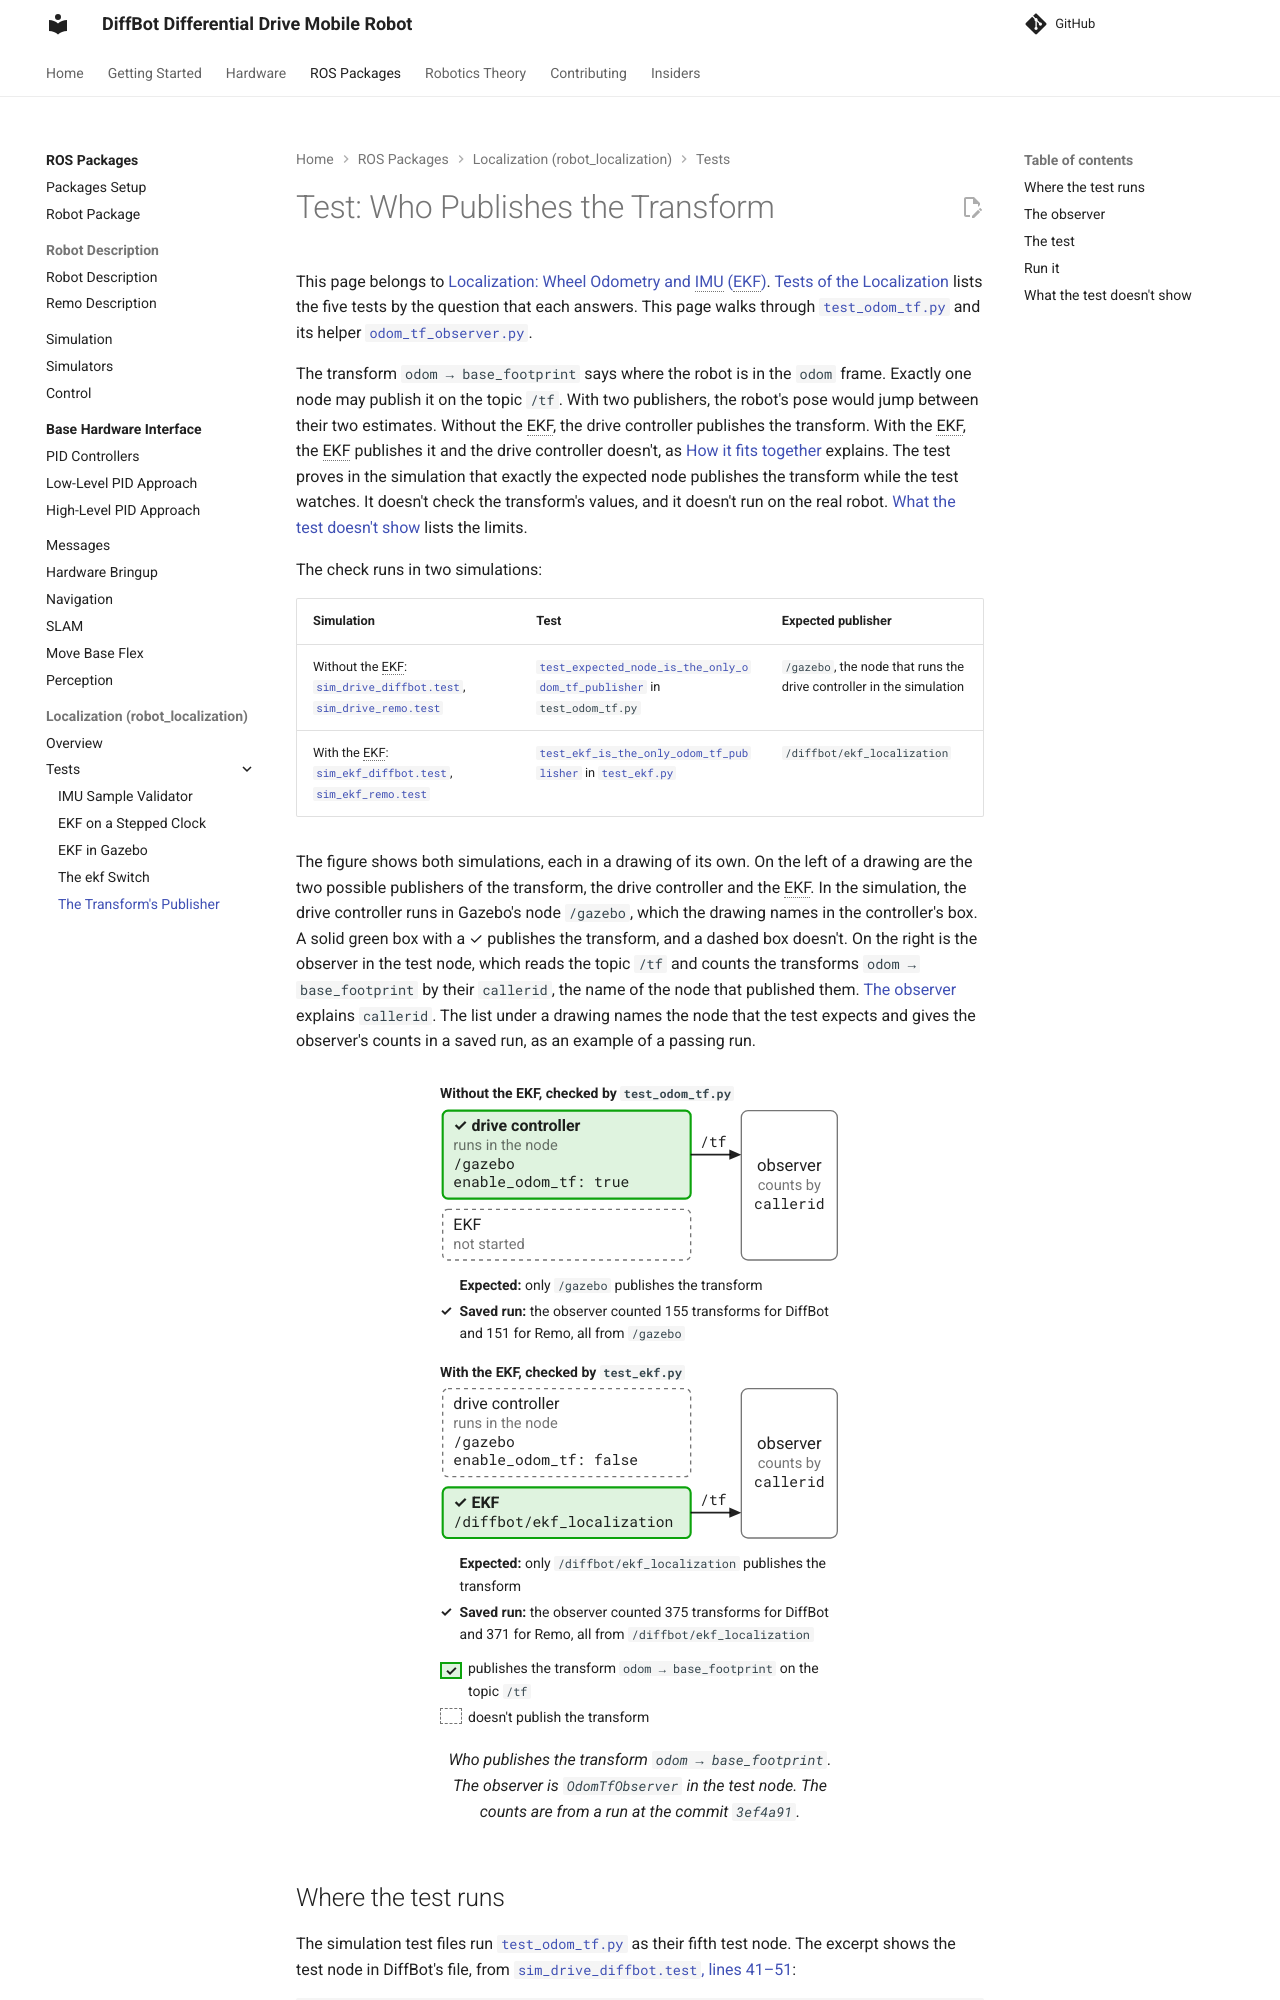

repository: ros-mobile-robots/ros-mobile-robots.github.io · page: pr-preview/pr-96/packages/imu/robot_localization/tests/odom-tf/index.html · generator: mkdocs

# Test: Who Publishes the Transform

This page belongs to [Localization: Wheel Odometry and IMU (EKF)](../../robot_localization.md). [Tests of the Localization](index.md) lists the five tests by the question that each answers. This page walks through [`test_odom_tf.py`]({{ ekf_src_url }}/diffbot_gazebo/test/test_odom_tf.py) and its helper [`odom_tf_observer.py`]({{ ekf_src_url }}/diffbot_gazebo/test/odom_tf_observer.py).

The transform `odom → base_footprint` says where the robot is in the `odom` frame. Exactly one node may publish it on the topic `/tf`. With two publishers, the robot's pose would jump between their two estimates. Without the EKF, the drive controller publishes the transform. With the EKF, the EKF publishes it and the drive controller doesn't, as [How it fits together](../../robot_localization.md#how-it-fits-together) explains. The test proves in the simulation that exactly the expected node publishes the transform while the test watches. It doesn't check the transform's values, and it doesn't run on the real robot. [What the test doesn't show](#what-the-test-doesnt-show) lists the limits.

The check runs in two simulations:

| Simulation | Test | Expected publisher |
|:--|:--|:--|
| Without the EKF: [`sim_drive_diffbot.test`]({{ ekf_src_url }}/diffbot_gazebo/test/sim_drive_diffbot.test), [`sim_drive_remo.test`]({{ ekf_src_url }}/diffbot_gazebo/test/sim_drive_remo.test) | [`test_expected_node_is_the_only_odom_tf_publisher`](#the-test) in `test_odom_tf.py` | `/gazebo`, the node that runs the drive controller in the simulation |
| With the EKF: [`sim_ekf_diffbot.test`]({{ ekf_src_url }}/diffbot_gazebo/test/sim_ekf_diffbot.test), [`sim_ekf_remo.test`]({{ ekf_src_url }}/diffbot_gazebo/test/sim_ekf_remo.test) | [`test_ekf_is_the_only_odom_tf_publisher`](gazebo.md#who-publishes-the-transform) in [`test_ekf.py`]({{ ekf_src_url }}/diffbot_gazebo/test/test_ekf.py) | `/diffbot/ekf_localization` |

The figure shows both simulations, each in a drawing of its own. On the left of a drawing are the two possible publishers of the transform, the drive controller and the EKF. In the simulation, the drive controller runs in Gazebo's node `/gazebo`, which the drawing names in the controller's box. A solid green box with a ✓ publishes the transform, and a dashed box doesn't. On the right is the observer in the test node, which reads the topic `/tf` and counts the transforms `odom → base_footprint` by their `callerid`, the name of the node that published them. [The observer](#the-observer) explains `callerid`. The list under a drawing names the node that the test expects and gives the observer's counts in a saved run, as an example of a passing run.

--8<-- "includes/localization-test-odom-tf.html"
